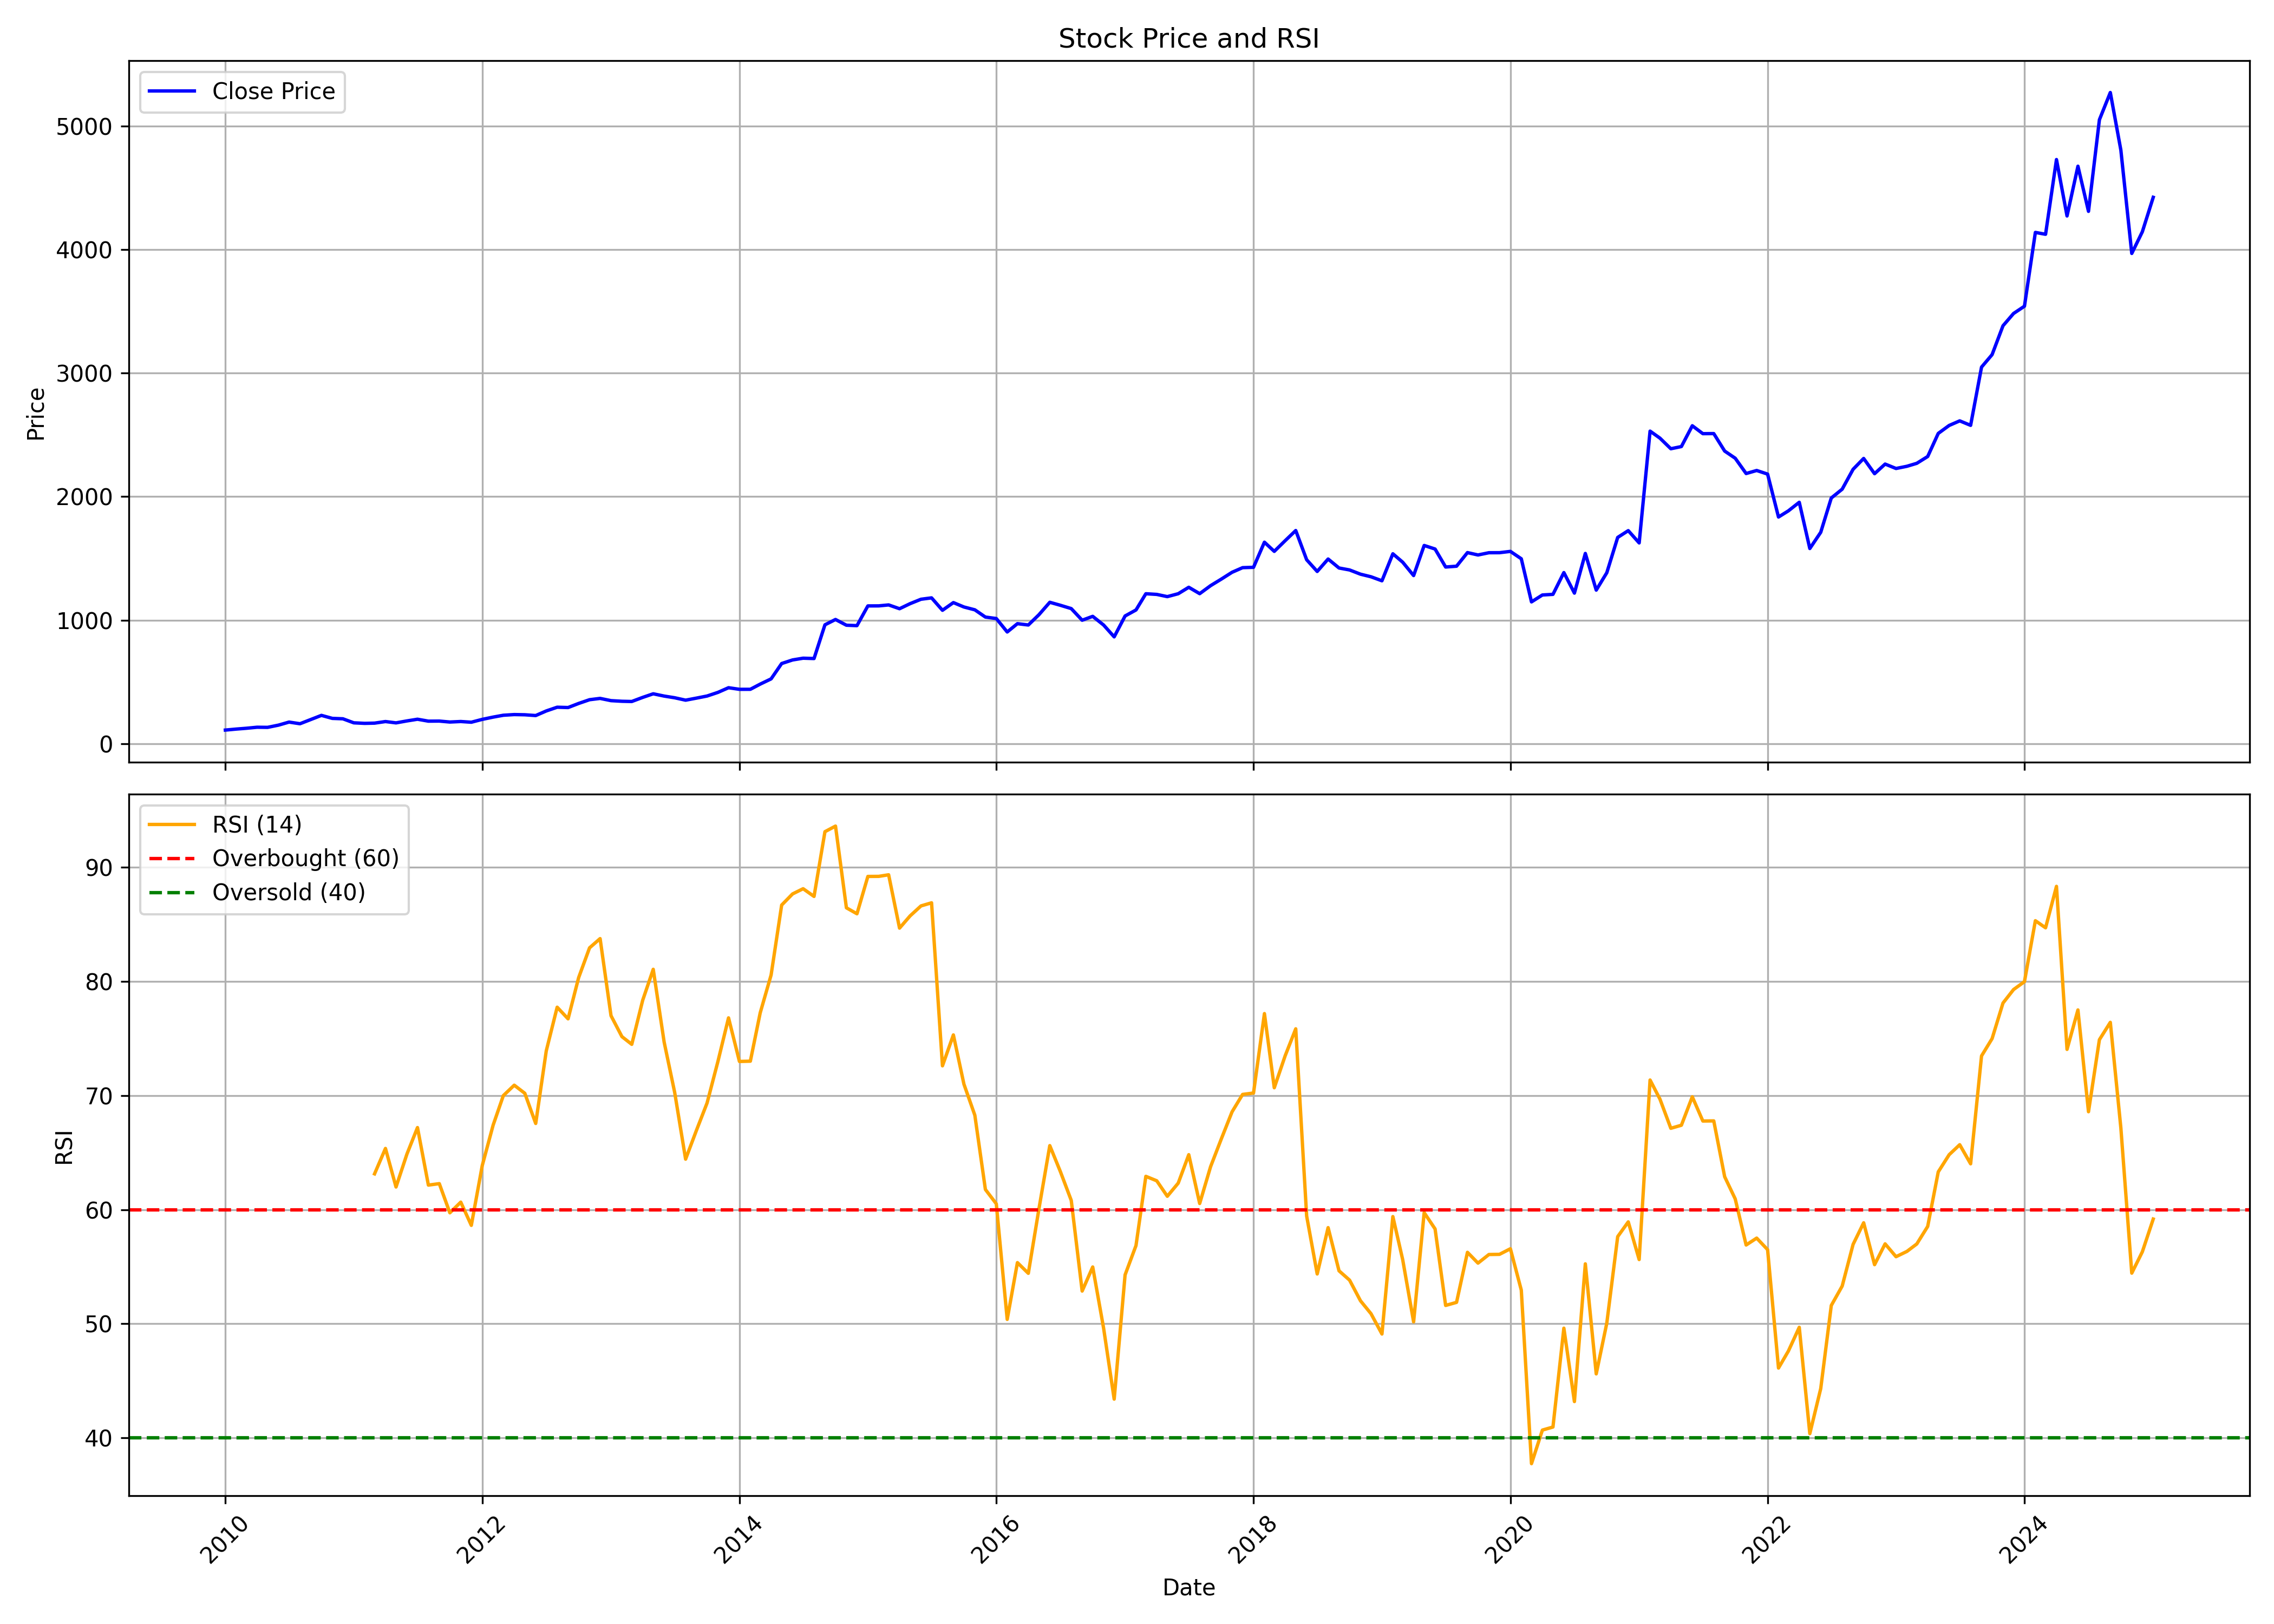

The table this chart was drawn from, first rows:
, Unnamed: 0.1, Unnamed: 0, date, symbol, open, high, low, close, volume, rsi
0, 0, 0, 2010-01-01, SUNDARMFIN, 110.6, 132, 107.8, 110.1, 1129188, 
1, 1, 1, 2010-02-01, SUNDARMFIN, 112.8, 122.5, 107.3, 118.2, 399804, 
2, 2, 2, 2010-03-01, SUNDARMFIN, 120.8, 128.4, 115.6, 124.6, 975048, 
3, 3, 3, 2010-04-01, SUNDARMFIN, 123.5, 135.7, 122.5, 133.1, 768225, 
4, 4, 4, 2010-05-01, SUNDARMFIN, 132.7, 155.2, 125.5, 132.1, 270243, 
5, 5, 5, 2010-06-01, SUNDARMFIN, 133.7, 156.8, 132.1, 150.1, 782214, 
6, 6, 6, 2010-07-01, SUNDARMFIN, 152.9, 182.9, 150.2, 174.8, 1023719, 
7, 7, 7, 2010-08-01, SUNDARMFIN, 180.4, 180.4, 157, 161.4, 874631, 
8, 8, 8, 2010-09-01, SUNDARMFIN, 161.9, 204.3, 157.4, 195.8, 1838093, 
9, 9, 9, 2010-10-01, SUNDARMFIN, 197.9, 233.5, 193.6, 229.1, 1222210, 
10, 10, 10, 2010-11-01, SUNDARMFIN, 228.6, 230, 191.9, 204.8, 1765776, 
11, 11, 11, 2010-12-01, SUNDARMFIN, 200.3, 213.3, 191.3, 201.5, 437481, 
12, 12, 12, 2011-01-01, SUNDARMFIN, 199.3, 200.4, 146.9, 168.8, 766640, 
13, 13, 13, 2011-02-01, SUNDARMFIN, 177.9, 177.9, 157.9, 164.5, 282402, 
14, 14, 14, 2011-03-01, SUNDARMFIN, 169.7, 175.9, 153.9, 166.3, 453127, 63.14
15, 15, 15, 2011-04-01, SUNDARMFIN, 160.5, 189.5, 160.5, 179.1, 397775, 65.36
16, 16, 16, 2011-05-01, SUNDARMFIN, 178.3, 179.3, 129, 168.4, 344153, 61.98
17, 17, 17, 2011-06-01, SUNDARMFIN, 170.4, 191.4, 153.8, 184.2, 761067, 64.87
18, 18, 18, 2011-07-01, SUNDARMFIN, 189.8, 201.1, 181.5, 197.9, 718584, 67.19
19, 19, 19, 2011-08-01, SUNDARMFIN, 199.5, 199.5, 175.3, 182.3, 958897, 62.15
20, 20, 20, 2011-09-01, SUNDARMFIN, 182.3, 187.7, 177.7, 183, 318428, 62.28
21, 21, 21, 2011-10-01, SUNDARMFIN, 185, 185, 167.7, 175.3, 567325, 59.72
22, 22, 22, 2011-11-01, SUNDARMFIN, 173.5, 197.9, 168.1, 179.4, 365003, 60.66
23, 23, 23, 2011-12-01, SUNDARMFIN, 180.2, 191.5, 170.8, 173.7, 345149, 58.62
24, 24, 24, 2012-01-01, SUNDARMFIN, 176, 198.9, 172.6, 196.7, 246146, 63.85
25, 25, 25, 2012-02-01, SUNDARMFIN, 196.7, 227.7, 193.9, 215.1, 664610, 67.41
26, 26, 26, 2012-03-01, SUNDARMFIN, 216.1, 243.8, 216.1, 230.1, 553635, 69.99
27, 27, 27, 2012-04-01, SUNDARMFIN, 233.9, 254.3, 228, 235.6, 294994, 70.91
28, 28, 28, 2012-05-01, SUNDARMFIN, 235.4, 245.5, 216.4, 233.9, 347872, 70.2
29, 29, 29, 2012-06-01, SUNDARMFIN, 233.9, 241.1, 224.5, 227.8, 374880, 67.55
30, 30, 30, 2012-07-01, SUNDARMFIN, 232.1, 274.1, 228.9, 264.9, 1670148, 73.92
31, 31, 31, 2012-08-01, SUNDARMFIN, 267, 315.1, 258.4, 295.1, 1489469, 77.74
32, 32, 32, 2012-09-01, SUNDARMFIN, 298.7, 302.6, 284.8, 292.6, 649942, 76.72
33, 33, 33, 2012-10-01, SUNDARMFIN, 294.1, 334.9, 288.4, 325.6, 909853, 80.33
34, 34, 34, 2012-11-01, SUNDARMFIN, 329.3, 362.6, 326.1, 355.9, 1219884, 82.94
35, 35, 35, 2012-12-01, SUNDARMFIN, 355.9, 398.8, 352.6, 366.5, 1623024, 83.75
36, 36, 36, 2013-01-01, SUNDARMFIN, 367.4, 384.1, 324, 348.4, 828208, 77
37, 37, 37, 2013-02-01, SUNDARMFIN, 348.6, 380.2, 331.3, 343.3, 1284202, 75.16
38, 38, 38, 2013-03-01, SUNDARMFIN, 358.4, 370.9, 340.2, 341.5, 934549, 74.49
39, 39, 39, 2013-04-01, SUNDARMFIN, 342.3, 387.1, 338.8, 374.6, 946079, 78.35
40, 40, 40, 2013-05-01, SUNDARMFIN, 374.6, 414.3, 374, 403.8, 1086245, 81.06
41, 41, 41, 2013-06-01, SUNDARMFIN, 406.3, 414.3, 370.5, 385.3, 757521, 74.69
42, 42, 42, 2013-07-01, SUNDARMFIN, 381.9, 408.5, 360.5, 371.7, 550827, 70.27
43, 43, 43, 2013-08-01, SUNDARMFIN, 379.2, 383.6, 342.1, 352.2, 601629, 64.42
44, 44, 44, 2013-09-01, SUNDARMFIN, 358.4, 407.5, 336.4, 368.9, 374896, 66.97
45, 45, 45, 2013-10-01, SUNDARMFIN, 362.5, 391.6, 358.6, 385.8, 375937, 69.34
46, 46, 46, 2013-11-01, SUNDARMFIN, 388.7, 432.4, 383.3, 415.4, 731615, 73.01
47, 47, 47, 2013-12-01, SUNDARMFIN, 414.9, 458.6, 414.8, 453, 846758, 76.81
48, 48, 48, 2014-01-01, SUNDARMFIN, 452.8, 453.5, 354.5, 440, 1207666, 72.99
49, 49, 49, 2014-02-01, SUNDARMFIN, 440.4, 453.4, 433.1, 440.2, 1217106, 73.01
50, 50, 50, 2014-03-01, SUNDARMFIN, 437.2, 498.3, 436.8, 482.1, 950968, 77.24
51, 51, 51, 2014-04-01, SUNDARMFIN, 482.1, 546.7, 473.1, 524.6, 1091039, 80.57
52, 52, 52, 2014-05-01, SUNDARMFIN, 524.6, 655.1, 502.6, 648.8, 1655796, 86.69
53, 53, 53, 2014-06-01, SUNDARMFIN, 649.7, 695.2, 629.8, 677.8, 698086, 87.67
54, 54, 54, 2014-07-01, SUNDARMFIN, 678.4, 713, 656, 691.9, 721110, 88.13
55, 55, 55, 2014-08-01, SUNDARMFIN, 699.1, 726, 640.1, 689.2, 423710, 87.45
56, 56, 56, 2014-09-01, SUNDARMFIN, 692.5, 973.1, 687.3, 962.3, 1780133, 93.12
57, 57, 57, 2014-10-01, SUNDARMFIN, 973.5, 1032, 885, 1005, 593383, 93.62
58, 58, 58, 2014-11-01, SUNDARMFIN, 1021, 1021, 885, 958.9, 658819, 86.45
59, 59, 59, 2014-12-01, SUNDARMFIN, 951.4, 969.6, 887.2, 955.5, 653819, 85.93
... 121 more rows
